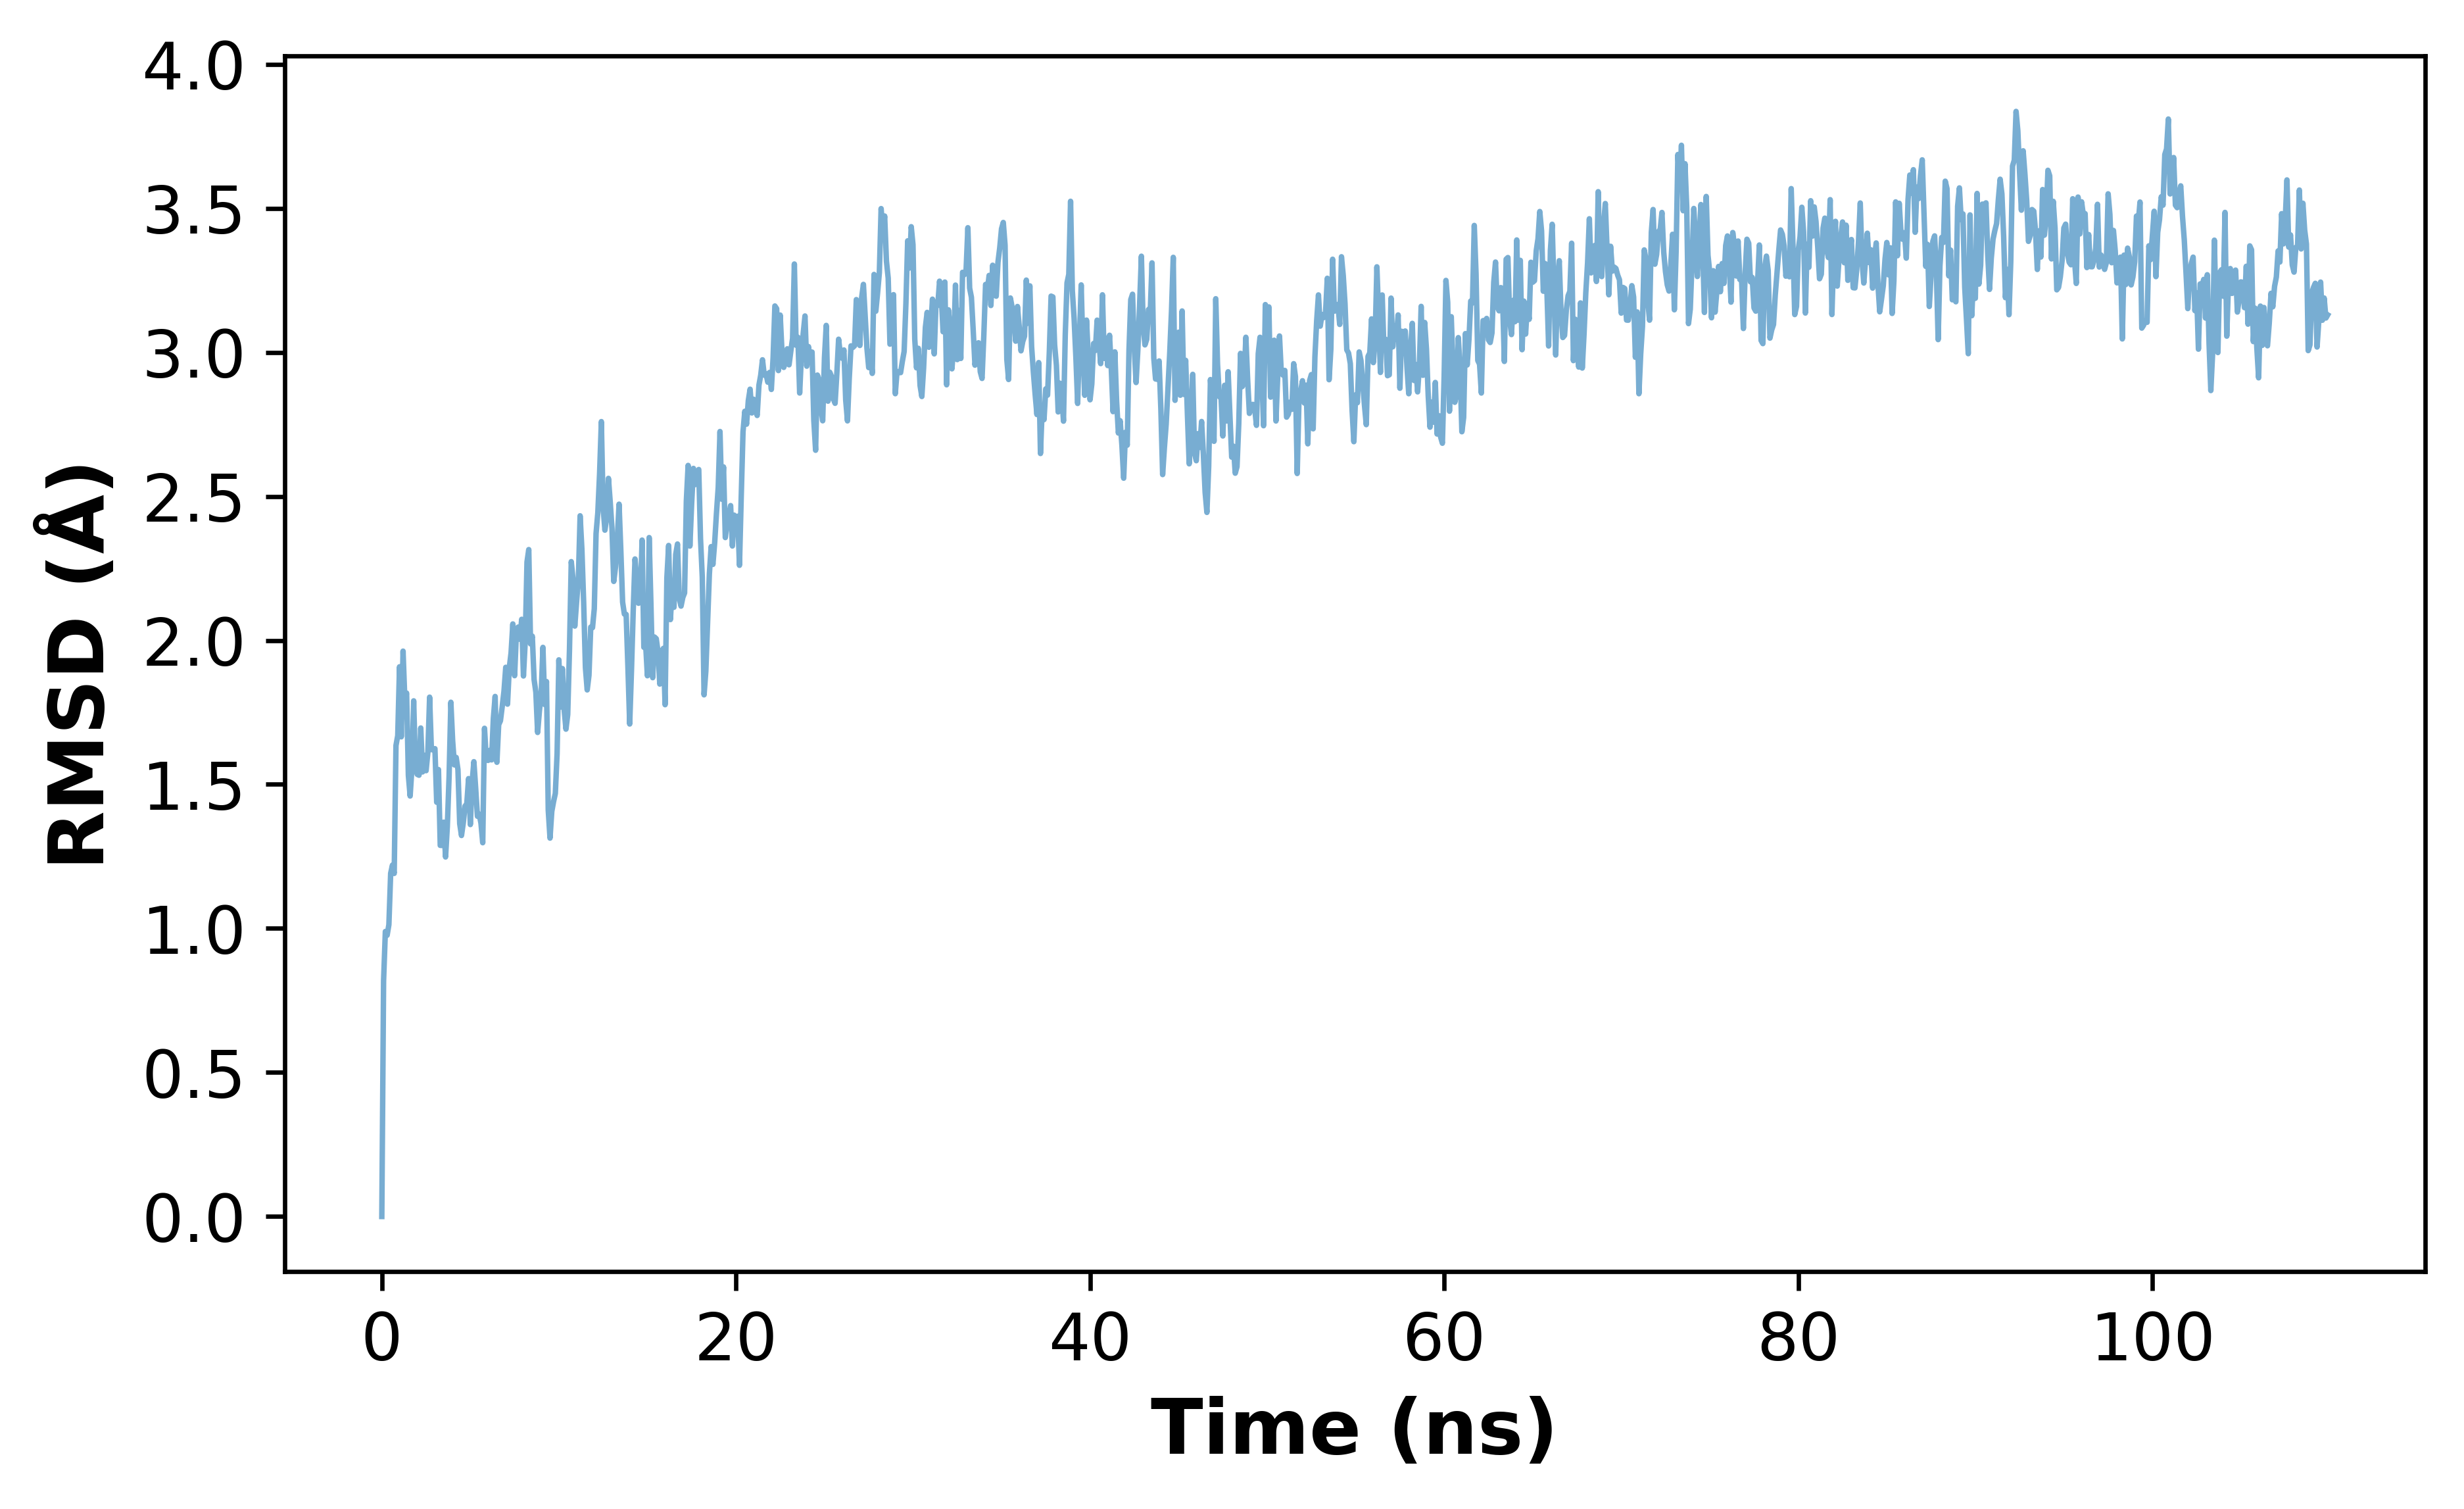

The table this chart was drawn from, first rows:
time_ns, rmsd
0.0, 5.23988967699772e-07
0.1, 0.8183
0.2, 0.9894
0.3, 0.9764
0.4, 1.013
0.5, 1.191
0.6, 1.22
0.7, 1.191
0.8, 1.635
0.9, 1.669
1.0, 1.908
1.1, 1.665
1.2, 1.963
1.3, 1.794
1.4, 1.817
1.5, 1.531
1.6, 1.46
1.7, 1.556
1.8, 1.79
1.9, 1.563
2.0, 1.535
2.1, 1.532
2.2, 1.696
2.3, 1.543
2.4, 1.601
2.5, 1.548
2.6, 1.611
2.7, 1.803
2.8, 1.621
2.9, 1.62
3.0, 1.624
3.1, 1.438
3.2, 1.552
3.3, 1.288
3.4, 1.288
3.5, 1.369
3.6, 1.248
3.7, 1.354
3.8, 1.527
3.9, 1.785
4.0, 1.652
4.1, 1.568
4.2, 1.594
4.3, 1.552
4.4, 1.364
4.5, 1.323
4.6, 1.366
4.7, 1.425
4.8, 1.433
4.9, 1.52
5.0, 1.361
5.1, 1.506
5.2, 1.579
5.3, 1.488
5.4, 1.389
5.5, 1.397
5.6, 1.365
5.7, 1.298
5.8, 1.695
5.9, 1.589
... 1,040 more rows
